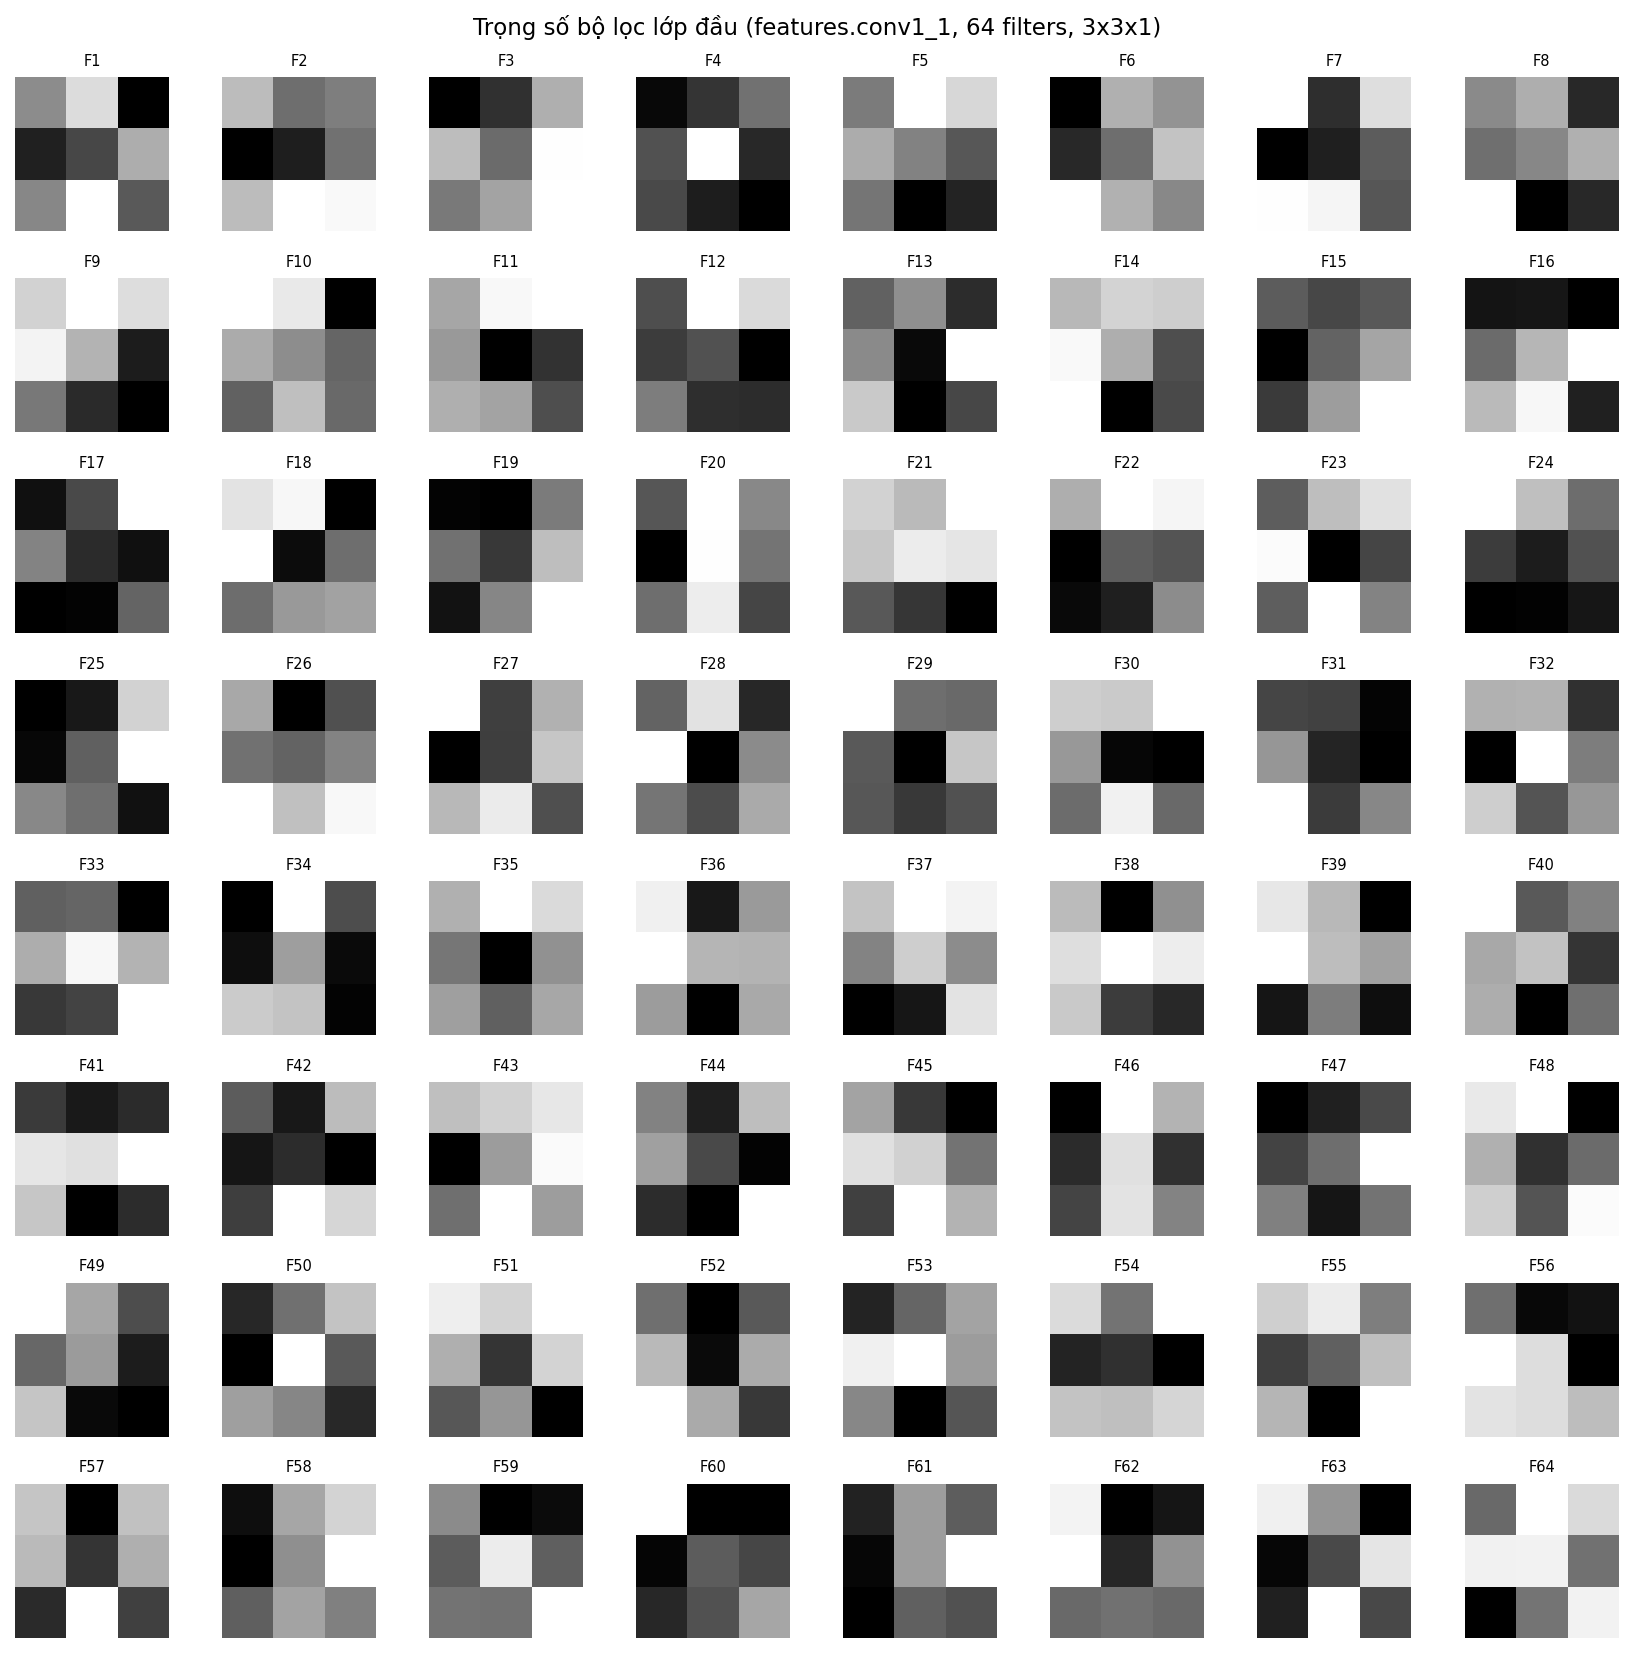

The file beside this chart, header and first rows:
col_0, col_1, col_2, col_3, col_4, col_5, col_6, col_7, col_8
0.03339, 0.205, -0.2709, -0.1989, -0.1158, 0.1046, 0.02259, 0.2829, -0.07718
0.08034, -0.04357, -0.01854, -0.2206, -0.1725, -0.04025, 0.08065, 0.1878, 0.178
-0.3211, -0.2111, 0.06543, 0.09648, -0.08342, 0.2408, -0.05103, 0.04267, 0.2435
-0.1675, -0.11, -0.03163, -0.0712, 0.1528, -0.1249, -0.08319, -0.1393, -0.1781
-0.004904, 0.3452, 0.2368, 0.1252, 0.01359, -0.1022, -0.02275, -0.3327, -0.2374
-0.1783, 0.07994, 0.0389, -0.1185, -0.0171, 0.1068, 0.1955, 0.08128, 0.02096
0.1476, -0.1266, 0.1038, -0.188, -0.1466, -0.06649, 0.1452, 0.1337, -0.07432
0.03655, 0.09959, -0.1353, -0.01116, 0.03165, 0.1036, 0.2453, -0.21, -0.1384
0.1424, 0.2414, 0.166, 0.217, 0.07675, -0.2534, -0.054, -0.2215, -0.3148
0.2696, 0.2147, -0.3489, 0.06523, -0.007858, -0.104, -0.1133, 0.1133, -0.09459
0.05873, 0.2632, 0.282, 0.02692, -0.3555, -0.2302, 0.08227, 0.05282, -0.1611
-0.06793, 0.2439, 0.1786, -0.09944, -0.06084, -0.2055, 0.01454, -0.1239, -0.1269
-0.01677, 0.08477, -0.1373, 0.07343, -0.2155, 0.3354, 0.2138, -0.2358, -0.07537
0.03231, 0.07913, 0.07096, 0.1443, 0.01559, -0.1506, 0.156, -0.2862, -0.1597
-0.0422, -0.07676, -0.04888, -0.1947, -0.03099, 0.07761, -0.09891, 0.06329, 0.2254
-0.02423, -0.02254, -0.04202, 0.0502, 0.1149, 0.1781, 0.1187, 0.1704, -0.01407
-0.1414, -0.06954, 0.1606, 0.003539, -0.1071, -0.1423, -0.1625, -0.1582, -0.0353
0.1443, 0.1773, -0.2454, 0.1924, -0.2236, -0.0571, -0.05826, 0.01716, 0.03236
-0.1635, -0.1687, 0.01809, 0.002827, -0.08347, 0.1196, -0.1408, 0.03585, 0.2193
-0.1209, 0.2559, -0.01066, -0.3138, 0.2532, -0.05474, -0.06898, 0.2136, -0.1597
0.1074, 0.05425, 0.2081, 0.08424, 0.1641, 0.1496, -0.1619, -0.2369, -0.3572
0.1492, 0.3497, 0.324, -0.2801, -0.0498, -0.07321, -0.2556, -0.2036, 0.06569
-0.08635, 0.06085, 0.114, 0.1533, -0.228, -0.1233, -0.08465, 0.1597, -0.0278
0.2863, 0.182, 0.05037, -0.02765, -0.08155, 0.004999, -0.1271, -0.1237, -0.09133
-0.1913, -0.1434, 0.224, -0.1761, -0.0001415, 0.3142, 0.07729, 0.02899, -0.1559
0.06093, -0.2713, -0.1125, -0.04579, -0.07569, -0.01152, 0.2333, 0.1084, 0.2187
0.2695, -0.1671, 0.09247, -0.3102, -0.1675, 0.1389, 0.1071, 0.2224, -0.1293
-0.05376, 0.2258, -0.1864, 0.2903, -0.2741, 0.03361, -0.01445, -0.1058, 0.1017
0.2152, -0.0255, -0.03267, -0.06041, -0.2095, 0.1197, -0.06366, -0.1158, -0.0744
0.1144, 0.1117, 0.1531, 0.07195, -0.04157, -0.04666, 0.03762, 0.1419, 0.03677
-0.06585, -0.07109, -0.162, 0.05227, -0.1136, -0.1679, 0.2073, -0.08035, 0.0311
0.09501, 0.1006, -0.1921, -0.3021, 0.2695, -0.02235, 0.1585, -0.1141, 0.03707
-0.06487, -0.05618, -0.2412, 0.07621, 0.2115, 0.08802, -0.1385, -0.1177, 0.227
-0.1254, 0.08659, -0.06137, -0.1136, 0.005728, -0.1169, 0.04301, 0.03757, -0.1223
0.06272, 0.2608, 0.1671, -0.08081, -0.3749, -0.01335, 0.02131, -0.1352, 0.04103
0.145, -0.2339, -0.004646, 0.1722, 0.0414, 0.04049, -0.002692, -0.276, 0.02046
0.08796, 0.2373, 0.2099, -0.06608, 0.1164, -0.04519, -0.3909, -0.3351, 0.1689
0.1014, -0.1407, 0.04628, 0.1463, 0.1899, 0.1654, 0.1195, -0.0614, -0.0874
0.1661, 0.094, -0.188, 0.2037, 0.1021, 0.05872, -0.1557, 0.004456, -0.1658
0.2269, -0.0589, 0.007768, 0.07559, 0.1201, -0.1242, 0.08494, -0.215, -0.0229
-0.1257, -0.1931, -0.1558, 0.2171, 0.2056, 0.2687, 0.1538, -0.2436, -0.1534
-0.009277, -0.1371, 0.1689, -0.1426, -0.09932, -0.1822, -0.06497, 0.2948, 0.2177
0.1235, 0.1398, 0.1602, -0.05062, 0.09143, 0.1772, 0.05056, 0.1825, 0.09258
0.06189, -0.1236, 0.1748, 0.1177, -0.04491, -0.1764, -0.09818, -0.1826, 0.2976
0.0586, -0.1152, -0.2084, 0.157, 0.1316, -0.02096, -0.1031, 0.2078, 0.08509
-0.27, 0.2567, 0.09888, -0.181, 0.1924, -0.169, -0.1298, 0.1976, -0.0001565
-0.1641, -0.1041, -0.02921, -0.04095, 0.0381, 0.3033, 0.0698, -0.1255, 0.04702
0.1304, 0.168, -0.2604, 0.03477, -0.1773, -0.08033, 0.0872, -0.1192, 0.1606
0.2214, 0.07384, -0.07226, -0.02851, 0.05692, -0.1527, 0.1258, -0.1835, -0.1991
-0.179, -0.004353, 0.1941, -0.2739, 0.3396, -0.05738, 0.1087, 0.04789, -0.174
0.1707, 0.126, 0.1983, 0.06745, -0.1309, 0.1284, -0.07388, 0.02724, -0.2154
-0.016, -0.1874, -0.04876, 0.09705, -0.1712, 0.0753, 0.2054, 0.07389, -0.09978
-0.2397, -0.07578, 0.08281, 0.2739, 0.3127, 0.06303, 0.009645, -0.329, -0.114
0.1634, -0.0503, 0.2383, -0.2147, -0.1879, -0.2877, 0.1151, 0.1066, 0.1518
0.08302, 0.1273, -0.03911, -0.1349, -0.08436, 0.05996, 0.04474, -0.2316, 0.1572
-0.05312, -0.2684, -0.2467, 0.2459, 0.1738, -0.2852, 0.1877, 0.1745, 0.1072
0.1505, -0.2907, 0.1421, 0.1258, -0.1727, 0.1012, -0.1954, 0.281, -0.1465
-0.2035, 0.07031, 0.1542, -0.2294, 0.0295, 0.2322, -0.05778, 0.06657, 0.001671
0.05563, -0.2623, -0.2355, -0.0524, 0.2745, -0.04562, 0.0005725, -0.003543, 0.3199
0.2538, -0.1361, -0.1366, -0.1284, 0.004426, -0.02866, -0.07628, -0.01155, 0.1177
... 4 more rows
